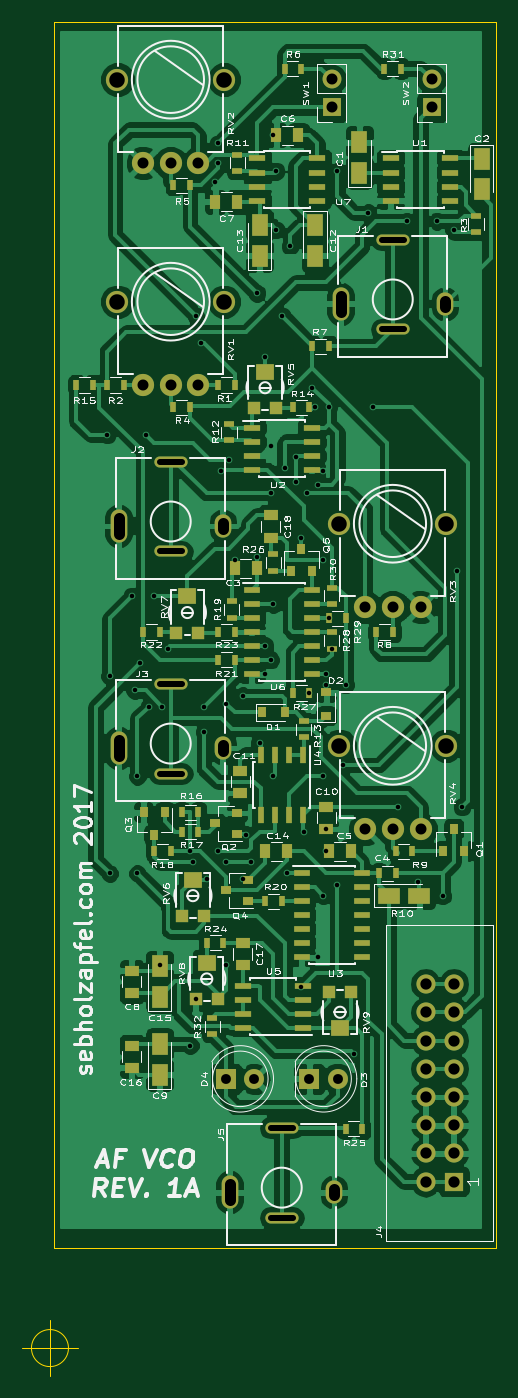
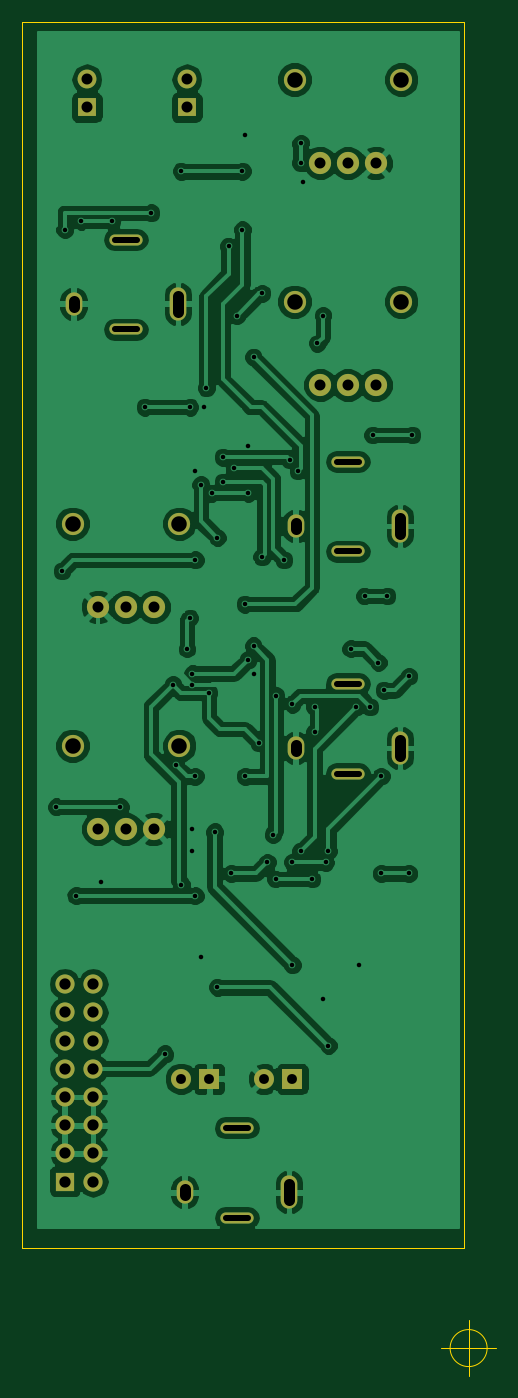
Circuit board: 9 layer files. Board 42.7 x 121.9 mm.
- bottom_copper: formant_vco-B.Cu.gbr (111814 bytes)
- bottom_mask: formant_vco-B.Mask.gbr (2127 bytes)
- bottom_silk: formant_vco-B.SilkS.gbr (265 bytes)
- outline: formant_vco-Edge.Cuts.gbr (635 bytes)
- top_copper: formant_vco-F.Cu.gbr (161428 bytes)
- top_mask: formant_vco-F.Mask.gbr (7693 bytes)
- top_silk: formant_vco-F.SilkS.gbr (88588 bytes)
- drill: formant_vco-NPTH.drl (358 bytes)
- drill: formant_vco.drl (2959 bytes)

=== bottom_copper: formant_vco-B.Cu.gbr (111814 bytes, source omitted) ===
=== bottom_mask: formant_vco-B.Mask.gbr ===
G04 #@! TF.FileFunction,Soldermask,Bot*
%FSLAX46Y46*%
G04 Gerber Fmt 4.6, Leading zero omitted, Abs format (unit mm)*
G04 Created by KiCad (PCBNEW 4.0.6) date 07/18/17 20:03:28*
%MOMM*%
%LPD*%
G01*
G04 APERTURE LIST*
%ADD10C,0.100000*%
%ADD11R,1.700000X1.700000*%
%ADD12O,1.700000X1.700000*%
%ADD13R,1.800000X1.800000*%
%ADD14C,1.800000*%
%ADD15R,1.727200X1.727200*%
%ADD16O,1.727200X1.727200*%
%ADD17C,2.000000*%
%ADD18O,3.000000X1.000000*%
%ADD19O,1.500000X3.000000*%
%ADD20O,1.500000X2.100000*%
G04 APERTURE END LIST*
D10*
D11*
X81260000Y-63510000D03*
D12*
X81260000Y-60970000D03*
D11*
X90260000Y-63510000D03*
D12*
X90260000Y-60970000D03*
D13*
X79260000Y-151010000D03*
D14*
X81800000Y-151010000D03*
D13*
X71760000Y-151010000D03*
D14*
X74300000Y-151010000D03*
D15*
X92260000Y-160260000D03*
D16*
X89720000Y-160260000D03*
X92260000Y-157720000D03*
X89720000Y-157720000D03*
X92260000Y-155180000D03*
X89720000Y-155180000D03*
X92260000Y-152640000D03*
X89720000Y-152640000D03*
X92260000Y-150100000D03*
X89720000Y-150100000D03*
X92260000Y-147560000D03*
X89720000Y-147560000D03*
X92260000Y-145020000D03*
X89720000Y-145020000D03*
X92260000Y-142480000D03*
X89720000Y-142480000D03*
D17*
X64260000Y-88510000D03*
X66760000Y-88510000D03*
X69260000Y-88510000D03*
X71560000Y-81010000D03*
X61960000Y-81010000D03*
X64260000Y-68510000D03*
X66760000Y-68510000D03*
X69260000Y-68510000D03*
X71560000Y-61010000D03*
X61960000Y-61010000D03*
X84260000Y-108510000D03*
X86760000Y-108510000D03*
X89260000Y-108510000D03*
X91560000Y-101010000D03*
X81960000Y-101010000D03*
X84260000Y-128510000D03*
X86760000Y-128510000D03*
X89260000Y-128510000D03*
X91560000Y-121010000D03*
X81960000Y-121010000D03*
D18*
X86760000Y-83510000D03*
X86760000Y-75410000D03*
D19*
X82060000Y-81210000D03*
D20*
X91460000Y-81210000D03*
D18*
X66760000Y-103510000D03*
X66760000Y-95410000D03*
D19*
X62060000Y-101210000D03*
D20*
X71460000Y-101210000D03*
D18*
X66760000Y-123510000D03*
X66760000Y-115410000D03*
D19*
X62060000Y-121210000D03*
D20*
X71460000Y-121210000D03*
D18*
X76760000Y-163510000D03*
X76760000Y-155410000D03*
D19*
X72060000Y-161210000D03*
D20*
X81460000Y-161210000D03*
M02*

=== bottom_silk: formant_vco-B.SilkS.gbr ===
G04 #@! TF.FileFunction,Legend,Bot*
%FSLAX46Y46*%
G04 Gerber Fmt 4.6, Leading zero omitted, Abs format (unit mm)*
G04 Created by KiCad (PCBNEW 4.0.6) date 07/18/17 20:03:28*
%MOMM*%
%LPD*%
G01*
G04 APERTURE LIST*
%ADD10C,0.100000*%
G04 APERTURE END LIST*
D10*
M02*

=== outline: formant_vco-Edge.Cuts.gbr ===
G04 #@! TF.FileFunction,Profile,NP*
%FSLAX46Y46*%
G04 Gerber Fmt 4.6, Leading zero omitted, Abs format (unit mm)*
G04 Created by KiCad (PCBNEW 4.0.6) date 07/18/17 20:03:28*
%MOMM*%
%LPD*%
G01*
G04 APERTURE LIST*
%ADD10C,0.100000*%
G04 APERTURE END LIST*
D10*
X56260000Y-166235000D02*
X96085000Y-166235000D01*
X96085000Y-55835000D02*
X96085000Y-166235000D01*
X56260000Y-55835000D02*
X96085000Y-55835000D01*
X56260000Y-166235000D02*
X56260000Y-55835000D01*
X57551666Y-175260000D02*
G75*
G03X57551666Y-175260000I-1666666J0D01*
G01*
X53385000Y-175260000D02*
X58385000Y-175260000D01*
X55885000Y-172760000D02*
X55885000Y-177760000D01*
M02*

=== top_copper: formant_vco-F.Cu.gbr (161428 bytes, source omitted) ===
=== top_mask: formant_vco-F.Mask.gbr (7693 bytes, source omitted) ===
=== top_silk: formant_vco-F.SilkS.gbr (88588 bytes, source omitted) ===
=== drill: formant_vco-NPTH.drl ===
M48
;DRILL file {KiCad 4.0.6} date 07/12/17 23:45:25
;FORMAT={-:-/ absolute / inch / decimal}
FMAT,2
INCH,TZ
T1C0.079
T2C0.126
T3C0.252
%
G90
G05
M72
T1
X5.7244Y-1.5752
X5.7244Y-1.9217
X5.7244Y-2.4752
X5.7244Y-2.8217
X5.8744Y-5.7252
X5.8744Y-6.0717
X5.9756Y-2.0283
X5.9756Y-2.3748
T2
X5.7453Y-1.3681
X5.7453Y-6.1909
T3
X5.6563Y-3.2669
X6.0106Y-3.2669
T0
M30

=== drill: formant_vco.drl ===
M48
;DRILL file {KiCad 4.0.6} date 07/18/17 20:03:32
;FORMAT={-:-/ absolute / inch / decimal}
FMAT,2
INCH,TZ
T1C0.016
T2C0.020
T3C0.035
T4C0.039
T5C0.040
T6C0.055
%
G90
G05
M72
T1
X2.402Y-3.6618
X2.4118Y-4.5181
X2.4118Y-5.2169
X2.4906Y-4.2327
X2.5004Y-4.5673
X2.5102Y-4.8724
X2.5102Y-5.2169
X2.5201Y-4.4689
X2.5398Y-3.6618
X2.5496Y-4.6264
X2.5693Y-4.2327
X2.589Y-5.5417
X2.5988Y-4.6264
X2.6185Y-4.4197
X2.6972Y-5.1382
X2.6972Y-5.8272
X2.7071Y-5.1776
X2.7169Y-3.2386
X2.7169Y-5.6618
X2.7366Y-3.337
X2.7465Y-4.6264
X2.7465Y-4.715
X2.7563Y-5.2366
X2.7858Y-2.7661
X2.7957Y-2.6283
X2.7957Y-2.6972
X2.7957Y-5.1382
X2.8055Y-3.7898
X2.8252Y-4.6165
X2.8252Y-5.1776
X2.8252Y-5.5417
X2.835Y-3.7504
X2.8547Y-4.1047
X2.8843Y-4.587
X2.8843Y-5.2366
X2.8941Y-5.0791
X2.9138Y-5.1776
X2.9335Y-3.1598
X2.9335Y-4.0949
X2.9433Y-4.7543
X2.963Y-3.3862
X2.963Y-4.4098
X2.963Y-4.5083
X2.9827Y-3.7012
X2.9827Y-3.8685
X2.9827Y-4.4591
X2.9925Y-2.5988
X2.9925Y-4.2622
X2.9925Y-4.8724
X3.0024Y-2.7268
X3.0024Y-2.9335
X3.022Y-3.2386
X3.0319Y-3.7799
X3.0417Y-5.2169
X3.0516Y-2.9925
X3.0713Y-3.7406
X3.0713Y-3.8291
X3.0909Y-4.026
X3.0909Y-5.6205
X3.1008Y-5.0693
X3.1106Y-3.8685
X3.1205Y-4.5772
X3.1303Y-3.4945
X3.1402Y-3.5634
X3.15Y-3.839
X3.15Y-5.5122
X3.1697Y-3.7898
X3.1697Y-4.1047
X3.1697Y-4.8724
X3.1697Y-5.2957
X3.1795Y-4.5083
X3.1795Y-4.5476
X3.1795Y-5.0594
X3.1795Y-5.1382
X3.1894Y-3.5634
X3.1894Y-4.3114
X3.1992Y-4.4197
X3.2189Y-2.7268
X3.2189Y-5.2563
X3.2386Y-4.8331
X3.2484Y-4.5476
X3.278Y-5.8567
X3.3272Y-2.8744
X3.3469Y-3.5634
X3.4354Y-4.9807
X3.465Y-2.9039
X3.5043Y-5.2465
X3.5732Y-2.9039
X3.5929Y-5.2957
X3.6323Y-2.9335
X3.6421Y-4.1441
X3.6618Y-4.9807
T3
X2.8252Y-5.9453
X2.9252Y-5.9453
X3.1205Y-5.9453
X3.2205Y-5.9453
T4
X2.5299Y-2.6972
X2.5299Y-3.4846
X2.6283Y-2.6972
X2.6283Y-3.4846
X2.7268Y-2.6972
X2.7268Y-3.4846
X3.1992Y-2.4004
X3.1992Y-2.5004
X3.3173Y-4.272
X3.3173Y-5.0594
X3.4157Y-4.272
X3.4157Y-5.0594
X3.5142Y-4.272
X3.5142Y-5.0594
X3.5535Y-2.4004
X3.5535Y-2.5004
T5
X3.5323Y-5.6094
X3.5323Y-5.7094
X3.5323Y-5.8094
X3.5323Y-5.9094
X3.5323Y-6.0094
X3.5323Y-6.1094
X3.5323Y-6.2094
X3.5323Y-6.3094
X3.6323Y-5.6094
X3.6323Y-5.7094
X3.6323Y-5.8094
X3.6323Y-5.9094
X3.6323Y-6.0094
X3.6323Y-6.1094
X3.6323Y-6.2094
X3.6323Y-6.3094
T6
X2.4394Y-2.402
X2.4394Y-3.1894
X2.8173Y-2.402
X2.8173Y-3.1894
X3.2268Y-3.9768
X3.2268Y-4.7642
X3.6047Y-3.9768
X3.6047Y-4.7642
T2
X2.589Y-3.7563G85X2.6677Y-3.7563
G05
X2.589Y-4.0752G85X2.6677Y-4.0752
G05
X2.589Y-4.5437G85X2.6677Y-4.5437
G05
X2.589Y-4.8626G85X2.6677Y-4.8626
G05
X2.9827Y-6.1185G85X3.0614Y-6.1185
G05
X2.9827Y-6.4374G85X3.0614Y-6.4374
G05
X3.3764Y-2.9689G85X3.4551Y-2.9689
G05
X3.3764Y-3.2878G85X3.4551Y-3.2878
G05
T4
X2.4433Y-3.9551G85X2.4433Y-4.0142
G05
X2.4433Y-4.7425G85X2.4433Y-4.8016
G05
X2.8134Y-3.9728G85X2.8134Y-3.9965
G05
X2.8134Y-4.7602G85X2.8134Y-4.7839
G05
X2.837Y-6.3173G85X2.837Y-6.3764
G05
X3.2071Y-6.335G85X3.2071Y-6.3587
G05
X3.2307Y-3.1677G85X3.2307Y-3.2268
G05
X3.6008Y-3.1854G85X3.6008Y-3.2091
G05
T0
M30
